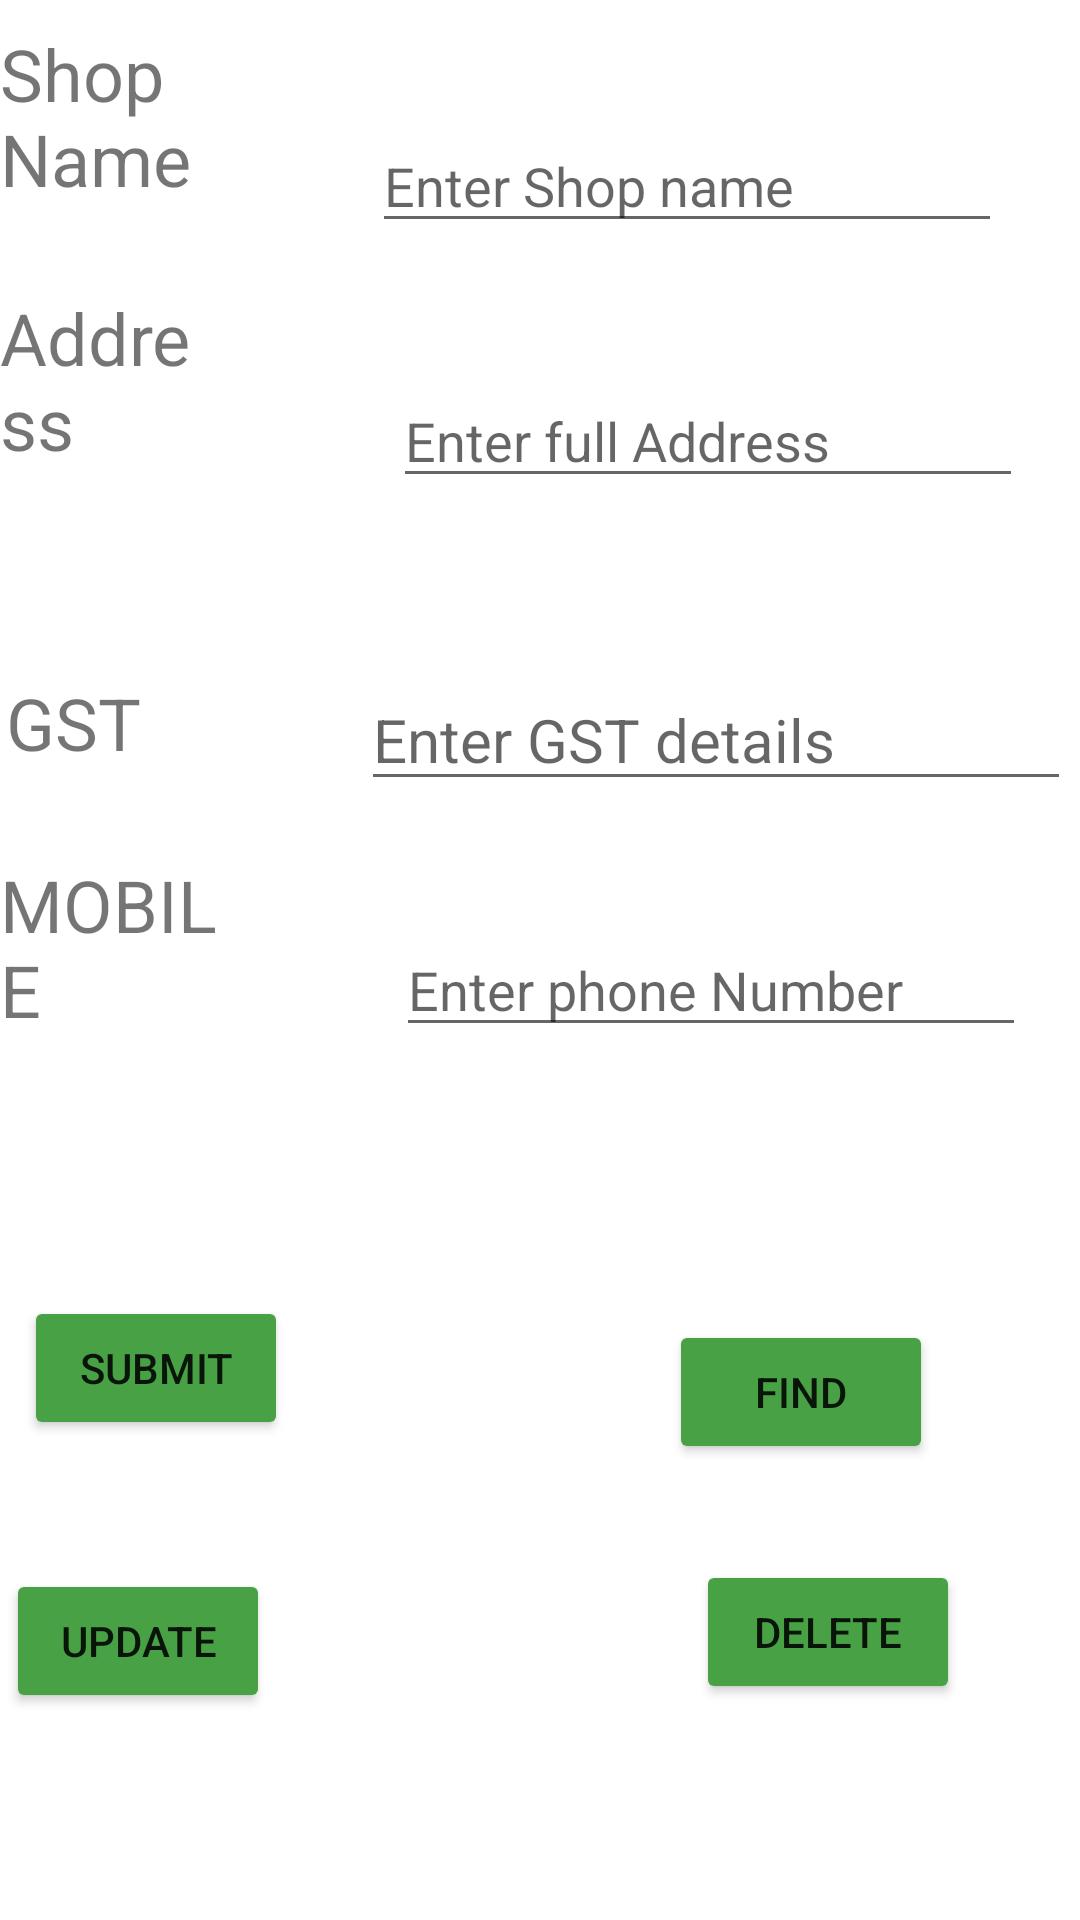

Reconstruct the res/layout file that produces this screen, plus the resources it refers to.
<!-- AndroidManifest.xml: application theme Theme.BillingApp -->
<!-- res/layout/fragment_beneficiary.xml -->
<?xml version="1.0" encoding="utf-8"?>
<RelativeLayout xmlns:android="http://schemas.android.com/apk/res/android"
    xmlns:app="http://schemas.android.com/apk/res-auto"
    android:layout_width="match_parent"
    android:layout_height="match_parent">

    <TextView
        android:id="@+id/bene_title"
        android:layout_width="wrap_content"
        android:layout_height="wrap_content"
        android:layout_centerHorizontal="true"
        android:layout_alignParentEnd="true"
        android:layout_alignParentBottom="true"
        android:layout_marginEnd="74dp"
        android:layout_marginBottom="678dp"
        android:text="ADD BENEFICIARY"
        android:textSize="30sp"
        app:fontFamily="@font/architects_daughter" />

    <TextView
        android:id="@+id/shop_label"
        android:layout_width="wrap_content"
        android:layout_height="wrap_content"
        android:layout_alignParentEnd="true"
        android:layout_alignParentBottom="true"
        android:layout_marginEnd="266dp"
        android:layout_marginBottom="571dp"
        android:text="Shop Name"
        android:textSize="24sp"
        app:fontFamily="@font/aleo" />

    <TextView
        android:id="@+id/address_label"
        android:layout_width="wrap_content"
        android:layout_height="wrap_content"
        android:layout_alignParentEnd="true"
        android:layout_alignParentBottom="true"
        android:layout_marginEnd="295dp"
        android:layout_marginBottom="483dp"
        android:text="Address"
        android:textSize="24sp"
        app:fontFamily="@font/aleo" />

    <EditText
        android:id="@+id/shop_name"
        android:layout_width="wrap_content"
        android:layout_height="wrap_content"
        android:layout_alignParentEnd="true"
        android:layout_alignParentBottom="true"
        android:layout_marginEnd="26dp"
        android:layout_marginBottom="559dp"
        android:ems="10"
        android:hint="Enter Shop name"
        android:inputType="textPersonName" />

    <EditText
        android:id="@+id/address"
        android:layout_width="wrap_content"
        android:layout_height="wrap_content"
        android:layout_alignParentEnd="true"
        android:layout_alignParentBottom="true"
        android:layout_marginEnd="19dp"
        android:layout_marginBottom="474dp"
        android:ems="10"
        android:gravity="start|top"
        android:hint="Enter full Address "
        android:inputType="textMultiLine" />

    <TextView
        android:id="@+id/gst_label"
        android:layout_width="wrap_content"
        android:layout_height="wrap_content"
        android:layout_alignParentEnd="true"
        android:layout_alignParentBottom="true"
        android:layout_marginEnd="313dp"
        android:layout_marginBottom="383dp"
        android:text="GST"
        android:textSize="24sp" />

    <TextView
        android:id="@+id/mobile_label"
        android:layout_width="wrap_content"
        android:layout_height="wrap_content"
        android:layout_alignParentEnd="true"
        android:layout_alignParentBottom="true"
        android:layout_marginEnd="287dp"
        android:layout_marginBottom="294dp"
        android:text="MOBILE"
        android:textSize="24sp" />

    <EditText
        android:id="@+id/gst"
        android:layout_width="wrap_content"
        android:layout_height="wrap_content"
        android:layout_alignParentEnd="true"
        android:layout_alignParentBottom="true"
        android:layout_marginEnd="3dp"
        android:layout_marginBottom="373dp"
        android:ems="10"
        android:hint="Enter GST details"
        android:inputType="textPersonName"
        android:textSize="20sp" />

    <EditText
        android:id="@+id/phone_no"
        android:layout_width="wrap_content"
        android:layout_height="wrap_content"
        android:layout_alignParentEnd="true"
        android:layout_alignParentBottom="true"
        android:layout_marginEnd="18dp"
        android:layout_marginBottom="291dp"
        android:ems="10"
        android:hint="Enter phone Number"
        android:inputType="number" />

    <Button
        android:id="@+id/bene_submit"
        android:layout_width="wrap_content"
        android:layout_height="wrap_content"
        android:layout_alignParentEnd="true"
        android:layout_alignParentBottom="true"

        android:layout_marginEnd="264dp"
        android:layout_marginBottom="160dp"
        android:backgroundTint="#48A145"
        android:text="Submit" />

    <Button
        android:id="@+id/bene_update"
        android:layout_width="wrap_content"
        android:layout_height="wrap_content"
        android:layout_alignParentEnd="true"
        android:layout_alignParentBottom="true"

        android:layout_marginEnd="270dp"
        android:layout_marginBottom="69dp"
        android:backgroundTint="#48A145"
        android:text="Update" />

    <Button
        android:id="@+id/bene_find"
        android:layout_width="wrap_content"
        android:layout_height="wrap_content"
        android:layout_alignParentEnd="true"
        android:layout_alignParentBottom="true"

        android:layout_marginEnd="49dp"
        android:layout_marginBottom="152dp"
        android:backgroundTint="#48A145"
        android:text="Find" />

    <Button
        android:id="@+id/bene_delete"
        android:layout_width="wrap_content"
        android:layout_height="wrap_content"
        android:layout_alignParentEnd="true"
        android:layout_alignParentBottom="true"

        android:layout_marginEnd="40dp"
        android:layout_marginBottom="72dp"
        android:backgroundTint="#48A145"
        android:text="Delete" />

</RelativeLayout>
<!-- resources referenced by this layout -->
<resources>
  <style name="Theme.BillingApp" parent="Theme.MaterialComponents.DayNight.DarkActionBar">
          
          <item name="colorPrimary">@color/purple_500</item>
          <item name="colorPrimaryVariant">@color/purple_700</item>
          <item name="colorOnPrimary">@color/white</item>
          
          <item name="colorSecondary">@color/teal_200</item>
          <item name="colorSecondaryVariant">@color/teal_700</item>
          <item name="colorOnSecondary">@color/black</item>
          
          <item name="android:statusBarColor" tools:targetApi="l">?attr/colorPrimaryVariant</item>
          
      </style>
  <!-- not gathered from this repository: default colours our renderer supplied (Android Studio template values) -->
  <color name="purple_500">#FF6200EE</color>
  <color name="purple_700">#FF3700B3</color>
  <color name="teal_200">#FF03DAC5</color>
  <color name="teal_700">#FF018786</color>
  <color name="black">#FF000000</color>
  <color name="white">#FFFFFFFF</color>
</resources>
